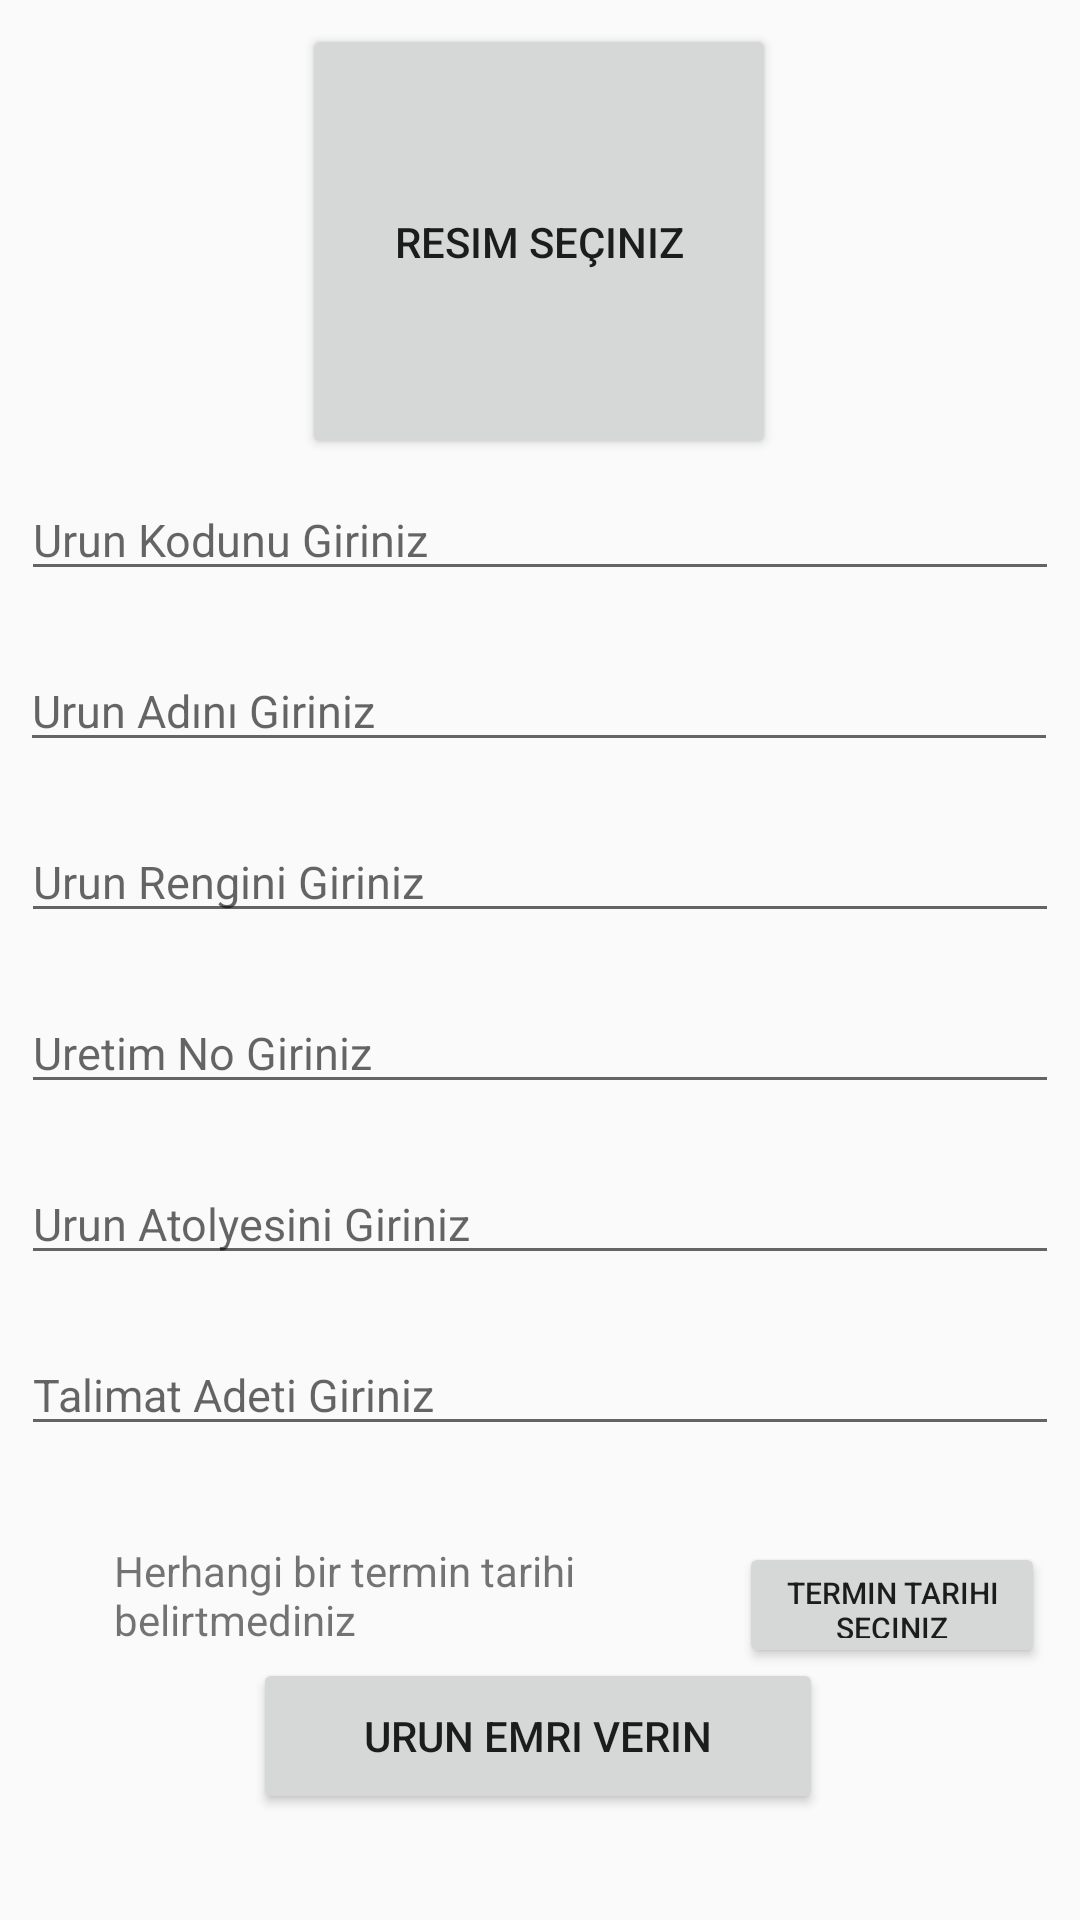

Here is an Android app screen rendered from its layout file. Give the layout XML and the strings, colors and styles it references.
<!-- AndroidManifest.xml: application theme Theme.TextMesh -->
<!-- res/layout/activity_fason_add.xml -->
<?xml version="1.0" encoding="utf-8"?>
<androidx.constraintlayout.widget.ConstraintLayout xmlns:android="http://schemas.android.com/apk/res/android"
    xmlns:app="http://schemas.android.com/apk/res-auto"
    xmlns:tools="http://schemas.android.com/tools"
    android:layout_width="match_parent"
    android:layout_height="match_parent"
    tools:context=".ui.activities.FasonAddActivity">


    <EditText
        android:id="@+id/fasonUrunKodu"
        android:layout_width="346dp"
        android:layout_height="37dp"
        android:layout_marginTop="160dp"
        android:hint="Urun Kodunu Giriniz"
        android:inputType="text"
        android:textSize="15sp"
        app:layout_constraintEnd_toEndOf="parent"
        app:layout_constraintHorizontal_bias="0.492"
        app:layout_constraintStart_toStartOf="parent"
        app:layout_constraintTop_toTopOf="parent"
        tools:ignore="TouchTargetSizeCheck" />

    <EditText
        android:id="@+id/fasonUrunAdı"
        android:layout_width="346dp"
        android:layout_height="37dp"
        android:layout_marginTop="20dp"
        android:hint="Urun Adını Giriniz"
        android:inputType="text"
        android:textSize="15sp"
        app:layout_constraintEnd_toEndOf="parent"
        app:layout_constraintHorizontal_bias="0.477"
        app:layout_constraintStart_toStartOf="parent"
        app:layout_constraintTop_toBottomOf="@+id/fasonUrunKodu"
        tools:ignore="TouchTargetSizeCheck" />

    <EditText
        android:id="@+id/fasonUrunRengi"
        android:layout_width="346dp"
        android:layout_height="37dp"
        android:layout_marginTop="20dp"
        android:hint="Urun Rengini Giriniz"
        android:inputType="text"
        android:textSize="15sp"
        app:layout_constraintEnd_toEndOf="parent"
        app:layout_constraintHorizontal_bias="0.491"
        app:layout_constraintStart_toStartOf="parent"
        app:layout_constraintTop_toBottomOf="@+id/fasonUrunAdı"
        tools:ignore="TouchTargetSizeCheck" />

    <EditText
        android:id="@+id/fasonUretimNo"
        android:layout_width="346dp"
        android:layout_height="37dp"
        android:layout_marginTop="20dp"
        android:hint="Uretim No Giriniz"
        android:inputType="text"
        android:textSize="15sp"
        app:layout_constraintEnd_toEndOf="parent"
        app:layout_constraintHorizontal_bias="0.492"
        app:layout_constraintStart_toStartOf="parent"
        app:layout_constraintTop_toBottomOf="@+id/fasonUrunRengi"
        tools:ignore="TouchTargetSizeCheck" />

    <EditText
        android:id="@+id/fasonUrunAtolyesi"
        android:layout_width="346dp"
        android:layout_height="37dp"
        android:layout_marginTop="20dp"
        android:hint="Urun Atolyesini Giriniz"
        android:inputType="text"
        android:textSize="15sp"
        app:layout_constraintEnd_toEndOf="parent"
        app:layout_constraintHorizontal_bias="0.492"
        app:layout_constraintStart_toStartOf="parent"
        app:layout_constraintTop_toBottomOf="@+id/fasonUretimNo"
        tools:ignore="TouchTargetSizeCheck" />

    <Button
        android:id="@+id/fasonButton"
        android:layout_width="190dp"
        android:layout_height="52dp"
        android:text="Urun Emri Verin"
        app:layout_constraintBottom_toBottomOf="parent"
        app:layout_constraintEnd_toEndOf="parent"
        app:layout_constraintHorizontal_bias="0.497"
        app:layout_constraintStart_toStartOf="parent"
        app:layout_constraintTop_toBottomOf="@+id/fasonUrunAtolyesi"
        app:layout_constraintVertical_bias="0.783" />

    <Button
        android:id="@+id/fasonAddImage"
        android:layout_width="158dp"
        android:layout_height="145dp"
        android:layout_marginTop="8dp"
        android:text="Resim Seçiniz"
        app:layout_constraintEnd_toEndOf="parent"
        app:layout_constraintHorizontal_bias="0.498"
        app:layout_constraintStart_toStartOf="parent"
        app:layout_constraintTop_toTopOf="parent" />

    <EditText
        android:id="@+id/fasonUrunTalimatAdeti"
        android:layout_width="346dp"
        android:layout_height="37dp"
        android:layout_marginTop="20dp"
        android:ems="10"
        android:hint="Talimat Adeti Giriniz"
        android:inputType="number"
        android:textSize="15sp"
        app:layout_constraintEnd_toEndOf="parent"
        app:layout_constraintHorizontal_bias="0.492"
        app:layout_constraintStart_toStartOf="parent"
        app:layout_constraintTop_toBottomOf="@+id/fasonUrunAtolyesi"
        tools:ignore="TouchTargetSizeCheck" />

    <TextView
        android:id="@+id/fasonTerminDate"
        android:layout_width="197dp"
        android:layout_height="37dp"
        android:layout_marginStart="28dp"
        android:layout_marginTop="32dp"
        android:paddingStart="10dp"
        android:text="Herhangi bir termin tarihi belirtmediniz"
        app:layout_constraintStart_toStartOf="parent"
        app:layout_constraintTop_toBottomOf="@+id/fasonUrunTalimatAdeti" />

    <Button
        android:id="@+id/fasonTermin"
        android:layout_width="102dp"
        android:layout_height="42dp"
        android:layout_marginTop="32dp"
        android:text="Termin Tarihi Seçiniz"
        android:textSize="10sp"
        app:layout_constraintEnd_toEndOf="parent"
        app:layout_constraintHorizontal_bias="0.642"
        app:layout_constraintStart_toEndOf="@+id/fasonTerminDate"
        app:layout_constraintTop_toBottomOf="@+id/fasonUrunTalimatAdeti"
        tools:ignore="TouchTargetSizeCheck" />

</androidx.constraintlayout.widget.ConstraintLayout>
<!-- resources referenced by this layout -->
<resources>
  <style name="Theme.TextMesh" parent="Theme.AppCompat.DayNight.DarkActionBar">
          
          <item name="colorPrimary">@color/purple_500</item>
          <item name="colorPrimaryVariant">@color/purple_700</item>
          <item name="colorOnPrimary">@color/white</item>
          
          <item name="colorSecondary">@color/teal_200</item>
          <item name="colorSecondaryVariant">@color/teal_700</item>
          <item name="colorOnSecondary">@color/black</item>
          
          <item name="android:statusBarColor" tools:targetApi="l">?attr/colorPrimaryVariant</item>
          
      </style>
  <!-- not gathered from this repository: default colours our renderer supplied (Android Studio template values) -->
  <color name="purple_500">#FF6200EE</color>
  <color name="purple_700">#FF3700B3</color>
  <color name="teal_200">#FF03DAC5</color>
  <color name="teal_700">#FF018786</color>
  <color name="black">#FF000000</color>
  <color name="white">#FFFFFFFF</color>
</resources>
